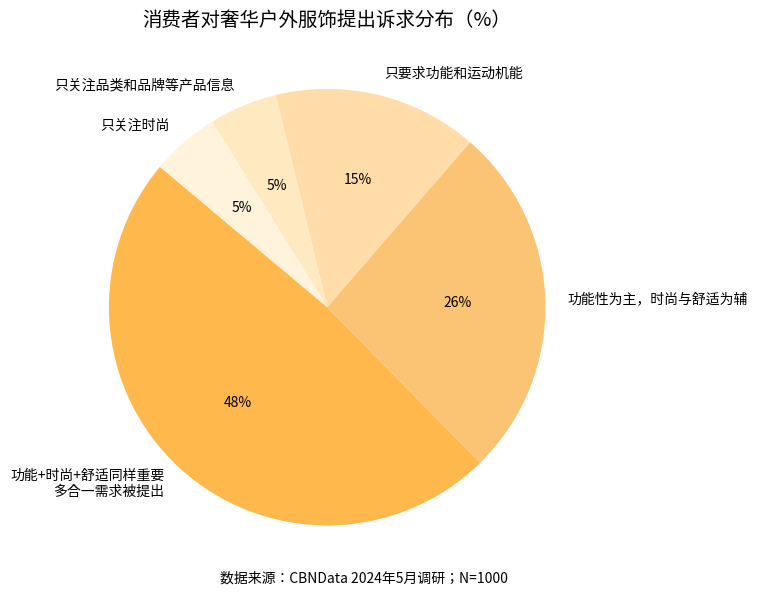

Source code (Python):
import matplotlib.pyplot as plt

# 数据
labels = [
    "功能+时尚+舒适同样重要\n多合一需求被提出",
    "功能性为主，时尚与舒适为辅",
    "只要求功能和运动机能",
    "只关注品类和品牌等产品信息",
    "只关注时尚"
]
sizes = [48, 26, 15, 5, 5]
colors = ['#FFB84C', '#FBC374', '#FFDCA8', '#FFE9C1', '#FFF3DC']

# 绘制饼图
plt.figure(figsize=(8, 6))
wedges, texts, autotexts = plt.pie(
    sizes,
    labels=labels,
    colors=colors,
    startangle=140,
    autopct='%1.0f%%',
    textprops={'fontsize': 10}
)

# 标题与数据来源说明
plt.title('消费者对奢华户外服饰提出诉求分布（%）', fontsize=14)
plt.figtext(0.5, 0.02, "数据来源：CBNData 2024年5月调研；N=1000", ha="center", fontsize=10)

plt.tight_layout()
plt.show()
